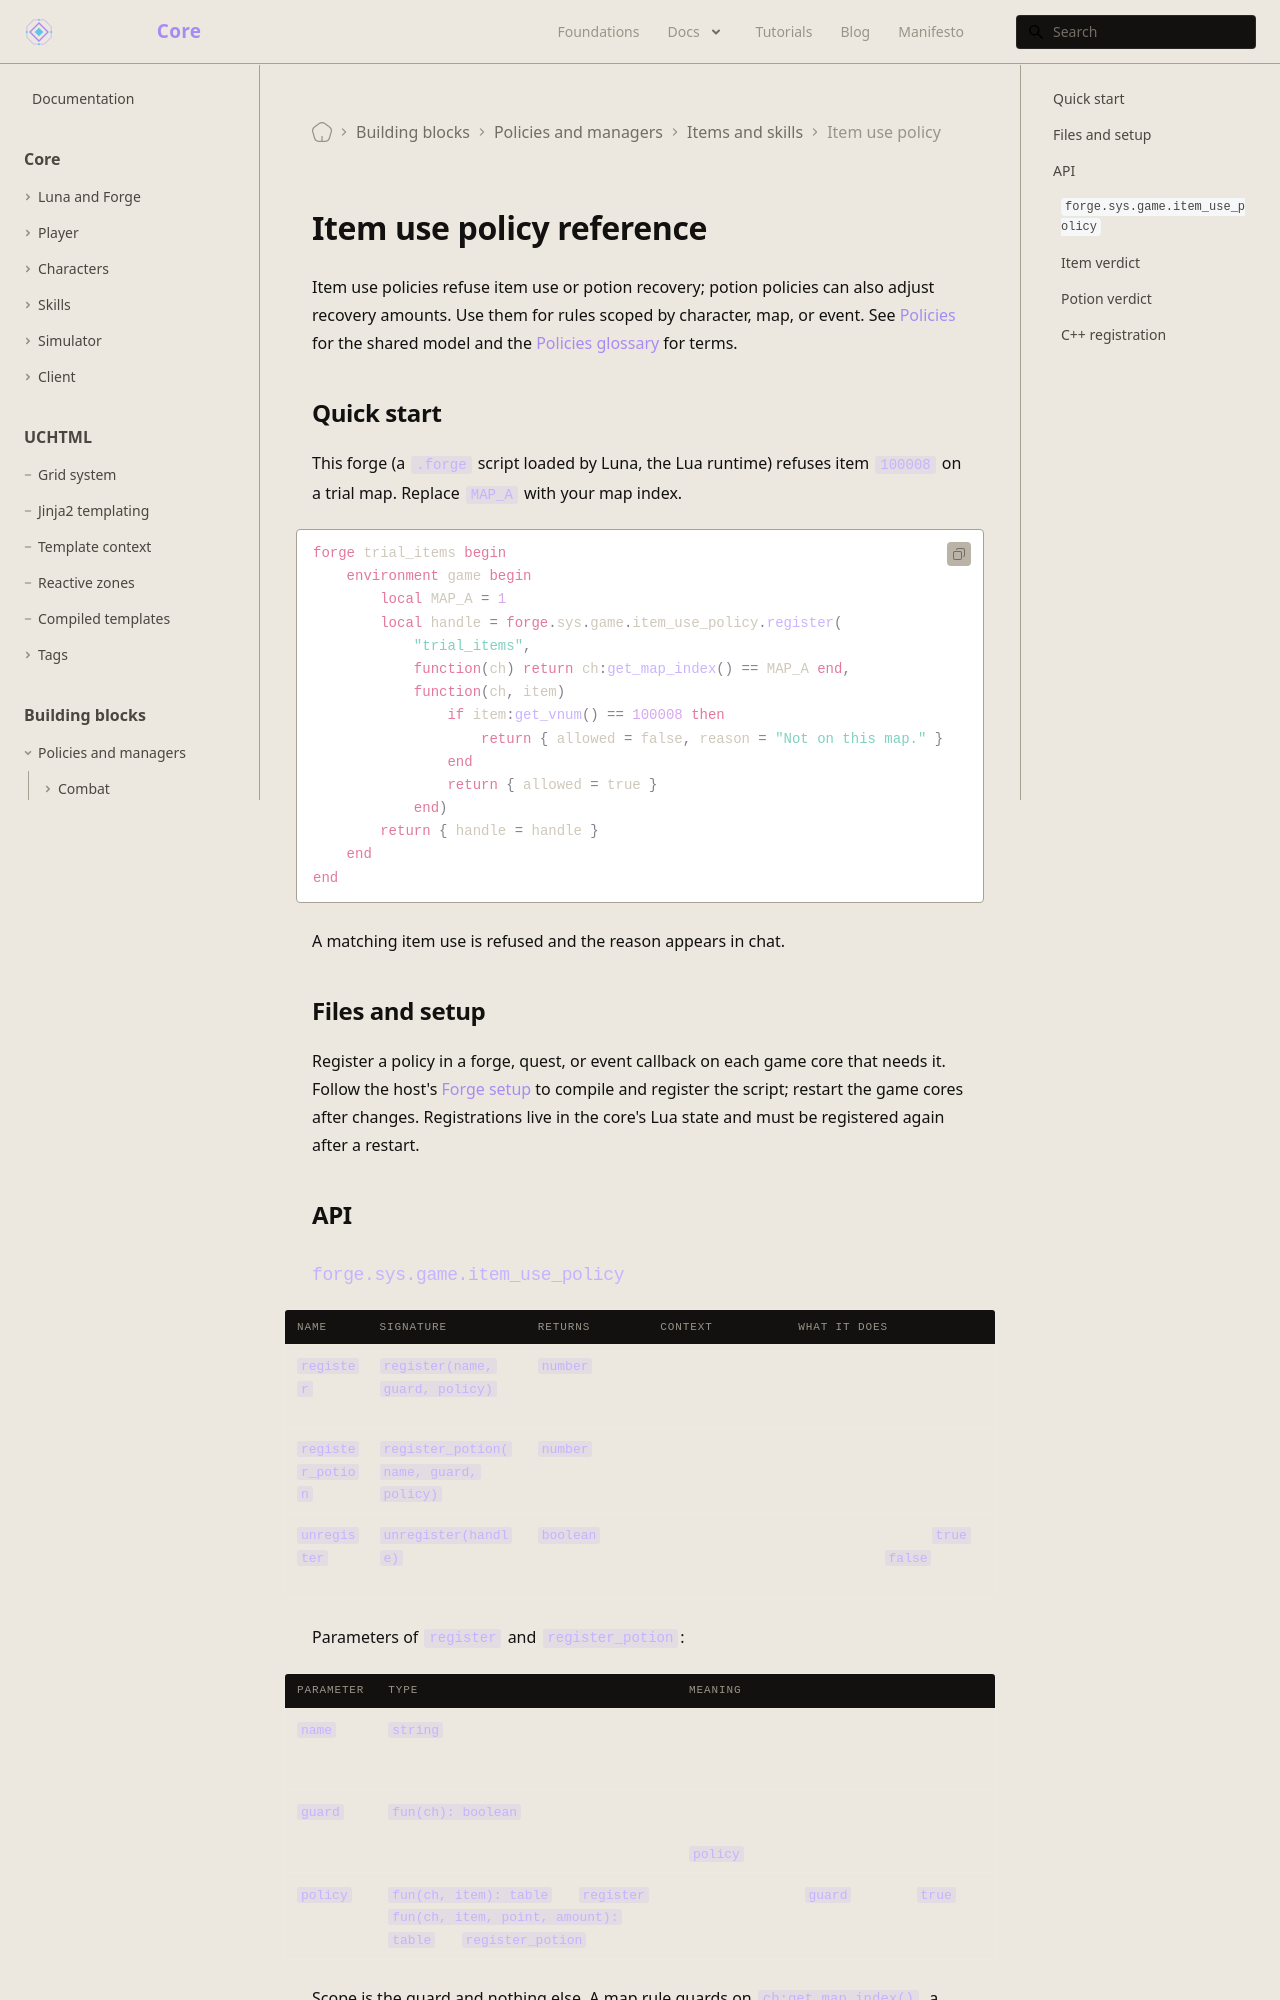

repository: universal-core/website · page: docs/building-blocks/item-use-policy/index.html · generator: docusaurus

---
title: Item use policy reference
description: Register item and potion gates, inspect verdict fields, and use the native registration API.
displayed_sidebar: mainSidebar
---

# Item use policy reference

Item use policies refuse item use or potion recovery; potion policies can also adjust recovery amounts. Use them for rules scoped by character, map, or event. See [Policies](/foundations/policies) for the shared model and the [Policies glossary](/docs/building-blocks#policies-glossary) for terms.

## Quick start

This forge (a `.forge` script loaded by Luna, the Lua runtime) refuses item `100008` on a trial map. Replace `MAP_A` with your map index.

```forge
forge trial_items begin
    environment game begin
        local MAP_A = 1
        local handle = forge.sys.game.item_use_policy.register(
            "trial_items",
            function(ch) return ch:get_map_index() == MAP_A end,
            function(ch, item)
                if item:get_vnum() == 100008 then
                    return { allowed = false, reason = "Not on this map." }
                end
                return { allowed = true }
            end)
        return { handle = handle }
    end
end
```

A matching item use is refused and the reason appears in chat.

## Files and setup

Register a policy in a forge, quest, or event callback on each game core that needs it. Follow the host's [Forge setup](/docs/core/luna-forge/setup) to compile and register the script; restart the game cores after changes. Registrations live in the core's Lua state and must be registered again after a restart.

## API
